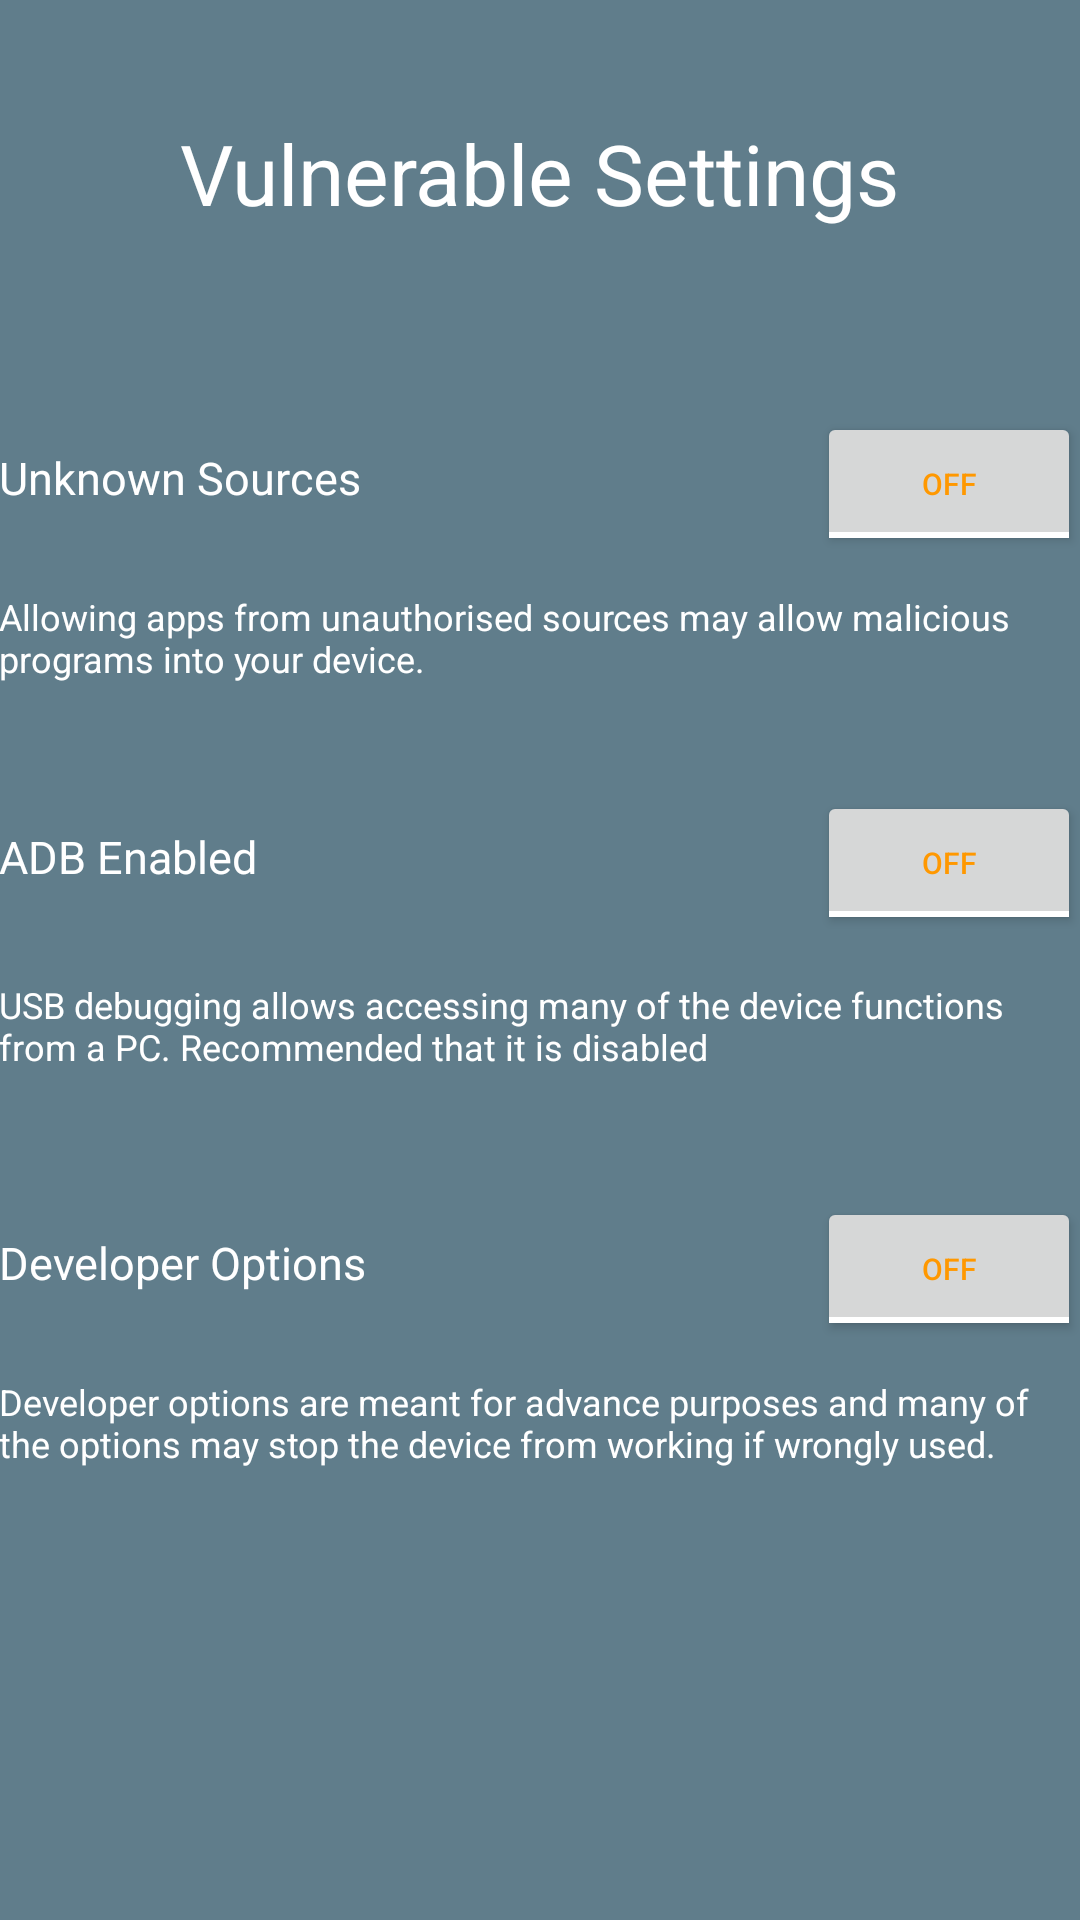

Here is an Android app screen rendered from its layout file. Give the layout XML and the strings, colors and styles it references.
<!-- AndroidManifest.xml: application theme AppTheme -->
<!-- res/layout/activity_settings_scanner.xml -->
<?xml version="1.0" encoding="utf-8"?>
<RelativeLayout xmlns:android="http://schemas.android.com/apk/res/android"
    xmlns:tools="http://schemas.android.com/tools"
    android:layout_width="match_parent"
    android:layout_height="match_parent"
    android:paddingBottom="@dimen/activity_vertical_margin"
    android:paddingLeft="@dimen/activity_horizontal_margin"
    android:paddingRight="@dimen/activity_horizontal_margin"
    android:paddingTop="@dimen/activity_vertical_margin"
    tools:context="com.gracetex.revo.rudhra.SettingsScanner">


    <RelativeLayout
        android:id="@+id/UnknownSources"
        android:layout_marginTop="12dp"
        android:layout_width="wrap_content"
        android:layout_height="wrap_content"
        android:clickable="true">
    </RelativeLayout>

    <TextView
        android:text="Vulnerable Settings"
        android:layout_width="wrap_content"
        android:layout_height="wrap_content"
        android:textSize="28dp"
        android:textColor="@color/white"
        android:id="@+id/tvvs"
        android:layout_marginTop="27dp"
        android:layout_below="@+id/UnknownSources"
        android:layout_centerHorizontal="true" />

    <TextView
        android:layout_width="wrap_content"
        android:layout_height="wrap_content"
        android:textAppearance="?android:attr/textAppearanceSmall"
        android:text="Unknown Sources"
        android:textSize="15dp"
        android:clickable="true"
        android:textColor="@color/white"
        android:id="@+id/USourcesView"
        android:layout_alignBaseline="@+id/USt"
        android:layout_alignBottom="@+id/USt"
        android:layout_toEndOf="@+id/UnknownSources" />

    <TextView
        android:text="Allowing apps from unauthorised sources may allow malicious programs into your device."
        android:textColor="@color/white"
        android:layout_width="wrap_content"
        android:textSize="12dp"
        android:layout_height="wrap_content"
        android:id="@+id/textView7"
        android:layout_below="@+id/USt"
        android:layout_alignParentStart="true"
        android:layout_marginTop="12dp" />

    <TextView
        android:text="ADB Enabled"
        android:layout_width="wrap_content"
        android:layout_height="wrap_content"
        android:textSize="15dp"
        android:clickable="true"
        android:textColor="@color/white"
        android:id="@+id/ADBTView"
        android:layout_alignBaseline="@+id/ADBt"
        android:layout_alignBottom="@+id/ADBt"
        android:layout_toEndOf="@+id/UnknownSources" />

    <TextView
        android:text="USB debugging allows accessing many of the device functions from a PC. Recommended that it is disabled"
        android:textColor="@color/white"
        android:layout_width="wrap_content"
        android:textSize="12dp"
        android:layout_height="wrap_content"
        android:layout_below="@+id/ADBt"
        android:layout_marginTop="15dp"
        android:id="@+id/textView8" />

    <TextView
        android:text="Developer Options"
        android:textSize="15dp"
        android:textColor="@color/white"
        android:layout_width="wrap_content"
        android:layout_height="wrap_content"
        android:id="@+id/DevTView"
        android:clickable="true"
        android:layout_alignBaseline="@+id/DevB"
        android:layout_alignBottom="@+id/DevB"
        android:layout_alignParentStart="true" />

    <ToggleButton
        android:text="ToggleButton"
        android:layout_width="wrap_content"
        android:layout_height="wrap_content"
        android:textSize="10dp"
        android:textColor="@color/orange"
        android:clickable="true"
        android:id="@+id/ADBt"
        android:layout_below="@+id/textView7"
        android:layout_alignParentEnd="true"
        android:layout_marginTop="36dp" />

    <ToggleButton
        android:text="ToggleButton"
        android:layout_width="wrap_content"
        android:layout_height="wrap_content"
        android:textSize="10dp"
        android:foregroundGravity="center"
        android:textColor="@color/orange"
        android:clickable="true"
        android:id="@+id/DevB"
        android:layout_marginTop="42dp"
        android:layout_below="@+id/textView8"
        android:layout_alignParentEnd="true" />

    <TextView
        android:text="Developer options are meant for advance purposes and many of the options may stop the device from working if wrongly used."
        android:textColor="@color/white"
        android:layout_width="wrap_content"
        android:textSize="12dp"
        android:layout_height="wrap_content"
        android:layout_below="@+id/DevB"
        android:layout_marginTop="12dp"
        android:id="@+id/textView12" />

    <ToggleButton
        android:layout_width="wrap_content"
        android:layout_height="wrap_content"
        android:text="New ToggleButton"
        android:id="@+id/USt"
        android:textSize="10dp"
        android:textColor="@color/orange"
        android:clickable="true"
        android:layout_marginTop="61dp"
        android:layout_below="@+id/tvvs"
        android:layout_alignParentEnd="true" />

</RelativeLayout>
<!-- resources referenced by this layout -->
<resources>
  <color name="orange">#ff9800</color>
  <color name="white">#ffffff</color>
  <style name="AppTheme" parent="Theme.AppCompat.Light.NoActionBar">
          <item name="colorPrimary">@color/orange</item>
          <item name="colorPrimaryDark">@color/orange</item>
          <item name="colorAccent">@color/orange</item>
          <item name="android:windowBackground">@color/grey</item>
          <item name="android:textColorPrimary">@color/white</item>
          <item name="android:textColorSecondary">@color/white</item>
          <item name="windowActionBar">false</item>
          <item name="windowNoTitle">true</item>
      </style>
  <color name="grey">#607d8b</color>
</resources>
